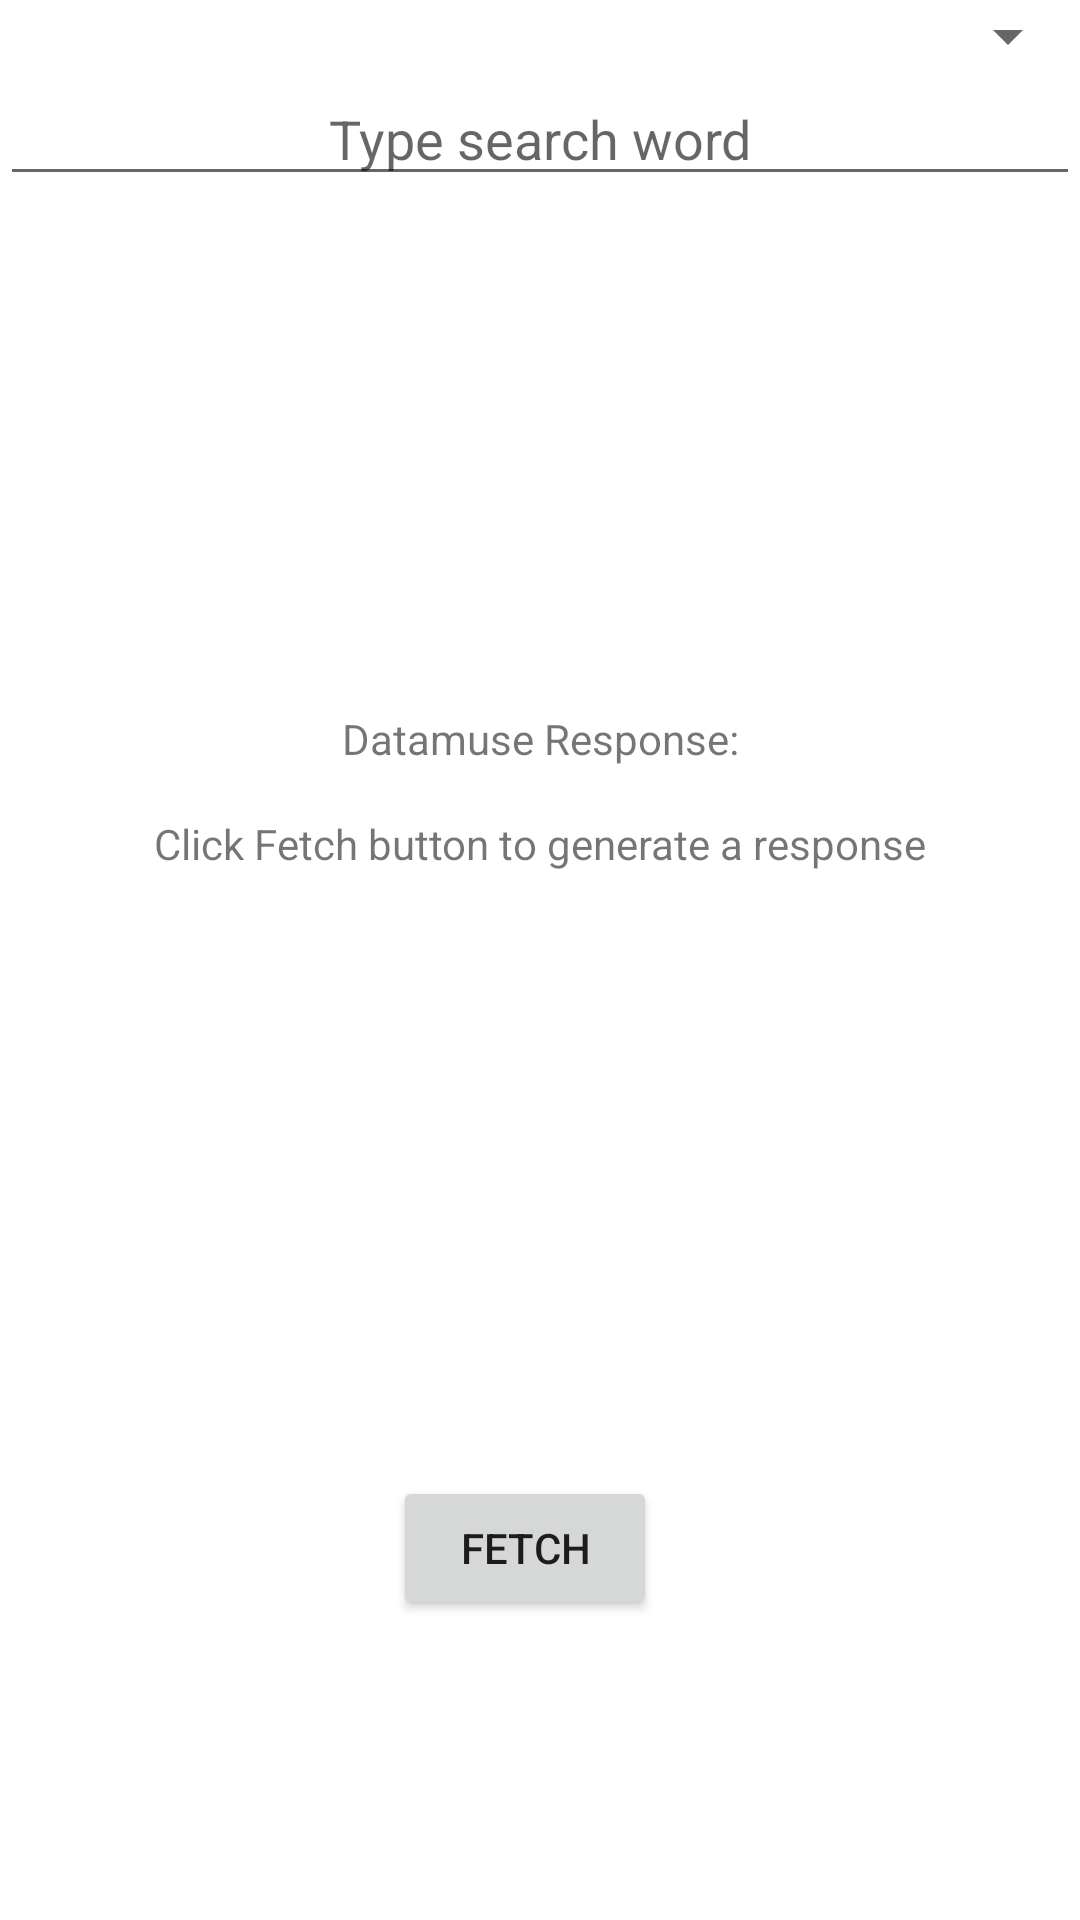

This screen was rendered from an Android layout file. Write that file and the resources it references.
<!-- AndroidManifest.xml: application theme Theme.DatamuseKotlin -->
<!-- res/layout/activity_test.xml -->
<?xml version="1.0" encoding="utf-8"?>
<androidx.constraintlayout.widget.ConstraintLayout xmlns:android="http://schemas.android.com/apk/res/android"
    xmlns:app="http://schemas.android.com/apk/res-auto"
    xmlns:tools="http://schemas.android.com/tools"
    android:layout_width="match_parent"
    android:layout_height="match_parent"
    tools:context=".TestActivity">

    <TextView
        android:id="@+id/textView2"
        android:layout_width="wrap_content"
        android:layout_height="wrap_content"
        android:text="Datamuse Response:"
        app:layout_constraintBottom_toTopOf="@+id/btn_fetch"
        app:layout_constraintLeft_toLeftOf="parent"
        app:layout_constraintRight_toRightOf="parent"
        app:layout_constraintTop_toTopOf="parent" />

    <Button
        android:onClick="onClick"
        android:id="@+id/btn_fetch"
        android:layout_width="wrap_content"
        android:layout_height="wrap_content"
        android:layout_marginBottom="100dp"
        android:text="Fetch"
        app:layout_constraintBottom_toBottomOf="parent"
        app:layout_constraintEnd_toEndOf="parent"
        app:layout_constraintHorizontal_bias="0.482"
        app:layout_constraintStart_toStartOf="parent" />

    <TextView
        android:id="@+id/tv_response"
        android:layout_width="wrap_content"
        android:layout_height="wrap_content"
        android:layout_marginTop="16dp"
        android:text="Click Fetch button to generate a response"
        app:layout_constraintEnd_toEndOf="parent"
        app:layout_constraintHorizontal_bias="0.5"
        app:layout_constraintStart_toStartOf="parent"
        app:layout_constraintTop_toBottomOf="@+id/textView2" />

    <Spinner
        android:id="@+id/spinner_hard_constraint"
        android:layout_width="match_parent"
        android:layout_height="wrap_content"
        app:layout_constraintEnd_toEndOf="parent"
        app:layout_constraintHorizontal_bias="0.5"
        app:layout_constraintStart_toStartOf="parent"
        app:layout_constraintTop_toTopOf="parent" />

    <EditText
        android:hint="Type search word"
        android:gravity="center"
        android:id="@+id/et_word"
        android:layout_width="0dp"
        android:layout_height="wrap_content"
        android:ems="10"
        android:inputType="textPersonName"
        app:layout_constraintEnd_toEndOf="parent"
        app:layout_constraintHorizontal_bias="0.5"
        app:layout_constraintStart_toStartOf="parent"
        app:layout_constraintTop_toBottomOf="@+id/spinner_hard_constraint" />

</androidx.constraintlayout.widget.ConstraintLayout>
<!-- resources referenced by this layout -->
<resources>
  <style name="Theme.DatamuseKotlin" parent="Theme.MaterialComponents.DayNight.DarkActionBar">
          
          <item name="colorPrimary">@color/purple_500</item>
          <item name="colorPrimaryVariant">@color/purple_700</item>
          <item name="colorOnPrimary">@color/white</item>
          
          <item name="colorSecondary">@color/teal_200</item>
          <item name="colorSecondaryVariant">@color/teal_700</item>
          <item name="colorOnSecondary">@color/black</item>
          
          <item name="android:statusBarColor" tools:targetApi="l">?attr/colorPrimaryVariant</item>
          
      </style>
  <!-- not gathered from this repository: default colours our renderer supplied (Android Studio template values) -->
  <color name="purple_500">#FF6200EE</color>
  <color name="purple_700">#FF3700B3</color>
  <color name="teal_200">#FF03DAC5</color>
  <color name="teal_700">#FF018786</color>
  <color name="black">#FF000000</color>
  <color name="white">#FFFFFFFF</color>
</resources>
